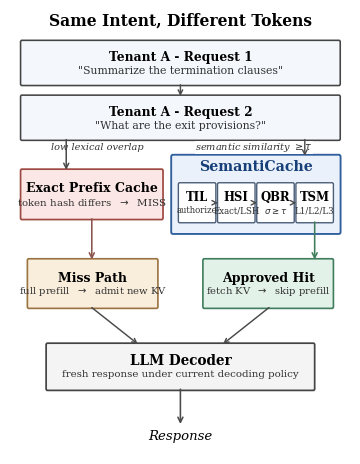
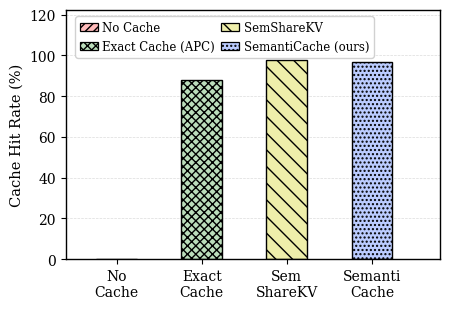
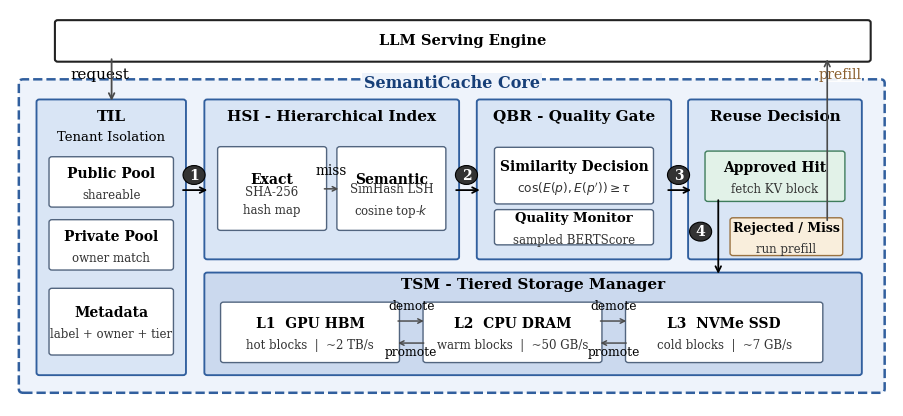

Generate these figures, in order, with matplotlib: (Note: this script raises an exception after producing the figures.)
"""
SemantiCache ICDE Paper Figures
Style: Tang et al. PVLDB 2025 — pastel fills + hatch patterns
Color scheme:
  - No Cache    : light salmon  (#FFBBBB) + '////' hatch
  - Exact Cache : light green   (#BBDDBB) + 'xxxx' hatch
  - SemShareKV  : light yellow  (#EEEEAA) + '\\\\' hatch
  - SemantiCache: light blue    (#BBCCFF) + '....' hatch  (our method)
Architecture diagram: light blue-gray tint outer box
NOTE: No set_title() calls — captions are handled by LaTeX.
"""

import json, os
import matplotlib
import matplotlib.pyplot as plt
import matplotlib.patches as mpatches
from matplotlib.patches import FancyBboxPatch
import numpy as np

matplotlib.rcParams.update({
    'font.family': 'serif',
    'font.serif': ['Times New Roman', 'DejaVu Serif'],
    'font.size': 10,
    'axes.labelsize': 10,
    'axes.titlesize': 10,
    'xtick.labelsize': 9,
    'ytick.labelsize': 9,
    'legend.fontsize': 8.5,
    'axes.linewidth': 1.0,
    'grid.linewidth': 0.5,
    'grid.alpha': 0.45,
    'grid.linestyle': '--',
    'axes.axisbelow': True,
    'pdf.fonttype': 42,
    'ps.fonttype': 42,
})

RESULTS = 'results'
FIGS = os.path.join(RESULTS, 'figures')
os.makedirs(FIGS, exist_ok=True)

def load(fname):
    with open(os.path.join(RESULTS, fname)) as f:
        return json.load(f)

def save(fig, name):
    fig.savefig(os.path.join(FIGS, f'{name}.pdf'), bbox_inches='tight')
    fig.savefig(os.path.join(FIGS, f'{name}.png'), bbox_inches='tight', dpi=300)
    plt.close(fig)
    print(f'  {name}  \u2713')

# ── Pastel color palette ──────────────────────────────────────────
C = {
    'no':    '#FFBBBB',   # light salmon  — No Cache
    'exact': '#BBDDBB',   # light green   — Exact Cache (APC)
    'sem':   '#EEEEAA',   # light yellow  — SemShareKV
    'ours':  '#BBCCFF',   # light blue    — SemantiCache (ours)
}
H = {
    'no':    '////',
    'exact': 'xxxx',
    'sem':   '\\\\',
    'ours':  '....',
}
LABELS = ['No Cache', 'Exact Cache (APC)', 'SemShareKV', 'SemantiCache (ours)']
CL = [C['no'], C['exact'], C['sem'], C['ours']]
HL = [H['no'], H['exact'], H['sem'], H['ours']]

def legend_patches():
    return [mpatches.Patch(fc=CL[i], ec='black', hatch=HL[i], linewidth=0.9,
                           label=LABELS[i]) for i in range(4)]

def arrow(ax, x1, y1, x2, y2, color='#4A4A4A', lw=1.15, ms=10):
    ax.annotate('', xy=(x2, y2), xytext=(x1, y1),
                arrowprops=dict(arrowstyle='->', color=color,
                                lw=lw, mutation_scale=ms,
                                shrinkA=0, shrinkB=0),
                zorder=4)

def line(ax, x1, y1, x2, y2, color='#4A4A4A', lw=1.15):
    ax.plot([x1, x2], [y1, y2], color=color, lw=lw,
            solid_capstyle='round', zorder=4)

def circle_num(ax, x, y, num, r=0.12, fontsize=8):
    c = plt.Circle((x, y), r, fc='#333333', ec='black', lw=0.8, zorder=5)
    ax.add_patch(c)
    ax.text(x, y, str(num), ha='center', va='center',
            fontsize=fontsize, color='white', fontweight='bold', zorder=6)

def fancy_box(ax, x, y, w, h, label, sub='',
              fc='#EEEEEE', ec='#444444', lw=1.2, ls='solid',
              fontsize=9, bold=True, subfontsize=7.0, linespacing=1.55):
    p = FancyBboxPatch((x, y), w, h, boxstyle='round,pad=0.04',
                       fc=fc, ec=ec, lw=lw, linestyle=ls, zorder=2)
    ax.add_patch(p)
    ty = y + h/2 + (0.14 if sub else 0)
    ax.text(x+w/2, ty, label, ha='center', va='center',
            fontsize=fontsize, fontweight='bold' if bold else 'normal', zorder=3)
    if sub:
        ax.text(x+w/2, y+h/2 - 0.20, sub, ha='center', va='center',
                fontsize=subfontsize, color='#333333', zorder=3,
                linespacing=linespacing)


# ═══════════════════════════════════════════════════════════════════
# Fig 1 — Motivation: Pipeline
# ═══════════════════════════════════════════════════════════════════
def fig_motivation():
    """Motivating comparison between exact-prefix and semantic KV reuse."""
    fig = plt.figure(figsize=(3.55, 4.55))
    ax = fig.add_axes([0.02, 0.012, 0.96, 0.976])
    ax.set_xlim(0, 10); ax.set_ylim(2.00, 13.1); ax.axis('off')

    ax.text(5.0, 12.83, 'Same Intent, Different Tokens',
            ha='center', va='center', fontsize=11.2, fontweight='bold')

    fancy_box(ax, 0.35, 11.25, 9.30, 1.05, 'Tenant A - Request 1',
              '"Summarize the termination clauses"',
              fc='#F4F7FC', fontsize=8.8, subfontsize=7.8, lw=1.15)
    fancy_box(ax, 0.35, 9.88, 9.30, 1.05, 'Tenant A - Request 2',
              '"What are the exit provisions?"',
              fc='#F4F7FC', fontsize=8.8, subfontsize=7.8, lw=1.15)
    arrow(ax, 5.0, 11.23, 5.0, 10.95, lw=1.05, ms=8)
    ax.text(2.55, 9.66, 'low lexical overlap',
            ha='center', va='center', fontsize=7.0, style='italic',
            color='#333333', bbox=dict(fc='white', ec='none', pad=0.2))
    ax.text(7.15, 9.66, 'semantic similarity $\\geq\\tau$',
            ha='center', va='center', fontsize=7.0, style='italic',
            color='#333333', bbox=dict(fc='white', ec='none', pad=0.2))

    # Exact-prefix baseline exposes the missed opportunity.
    fancy_box(ax, 0.35, 7.90, 4.10, 1.18, 'Exact Prefix Cache',
              r'token hash differs  $\rightarrow$  MISS',
              fc='#FBE7E5', ec='#9E4A42', fontsize=9.0,
              subfontsize=7.4, lw=1.25)
    arrow(ax, 1.65, 9.86, 1.65, 9.10, lw=1.1, ms=9)

    # SemantiCache decision path.
    core = FancyBboxPatch((4.78, 7.55), 4.87, 1.88,
                          boxstyle='round,pad=0.05',
                          fc='#EAF1FB', ec='#315F9E', lw=1.35, zorder=1)
    ax.add_patch(core)
    ax.text(7.215, 9.18, 'SemantiCache',
            ha='center', va='center', fontsize=10.2, fontweight='bold',
            color='#173F78', bbox=dict(fc='#EAF1FB', ec='none', pad=0.3))

    module_x = [4.98, 6.13, 7.28, 8.43]
    module_names = ['TIL', 'HSI', 'QBR', 'TSM']
    module_subs = ['authorize', 'Exact/LSH', r'$\sigma\geq\tau$', 'L1/L2/L3']
    for i, (x, name, sub) in enumerate(zip(module_x, module_names, module_subs)):
        fancy_box(ax, x, 7.82, 1.02, 0.92, name, sub,
                  fc='white', ec='#4B5E78', fontsize=8.4,
                  subfontsize=6.2, lw=1.0)
        if i < 3:
            arrow(ax, x + 1.03, 8.28, module_x[i + 1] - 0.03, 8.28,
                  lw=1.0, ms=8)
    arrow(ax, 8.65, 9.86, 8.65, 9.45, lw=1.0, ms=8)

    # Two explicit outcomes make the benefit and fallback semantics visible.
    fancy_box(ax, 0.55, 5.68, 3.75, 1.16, 'Miss Path',
              r'full prefill  $\rightarrow$  admit new KV',
              fc='#F9EEDC', ec='#9A7241', fontsize=9.0,
              subfontsize=7.2, lw=1.2)
    fancy_box(ax, 5.70, 5.68, 3.75, 1.16, 'Approved Hit',
              r'fetch KV  $\rightarrow$  skip prefill',
              fc='#E2F2E8', ec='#3F7D5C', fontsize=9.0,
              subfontsize=7.2, lw=1.2)
    arrow(ax, 2.40, 7.88, 2.40, 6.86, color='#8B554D', lw=1.15, ms=9)
    arrow(ax, 8.94, 7.80, 8.94, 6.86, color='#3F7D5C', lw=1.15, ms=9)

    # Both paths converge on the same decoder interface.
    fancy_box(ax, 1.10, 3.63, 7.80, 1.10, 'LLM Decoder',
              'fresh response under current decoding policy',
              fc='#F4F4F4', ec='#444444', fontsize=9.8,
              subfontsize=7.4, lw=1.25)
    arrow(ax, 2.40, 5.66, 3.75, 4.75, lw=1.05, ms=8)
    arrow(ax, 7.60, 5.66, 6.25, 4.75, lw=1.05, ms=8)

    arrow(ax, 5.0, 3.62, 5.0, 2.75, lw=1.15, ms=9)
    ax.text(5.0, 2.43, 'Response', ha='center', va='center',
            fontsize=9.5, style='italic')
    save(fig, 'fig1_motivation')



def fig_hitrate():
    """Standalone cache hit-rate bar chart (single-column, placed in §5 RQ1)."""
    fig, ax = plt.subplots(figsize=(4.6, 3.2))
    systems = ['No\nCache', 'Exact\nCache', 'Sem\nShareKV', 'Semanti\nCache']
    hits = [0.0, 88.0, 97.9, 96.7]
    x = np.arange(4)
    w = 0.48
    bars = ax.bar(x, hits, w, color=CL, edgecolor='black', linewidth=1.0)
    for bar, h in zip(bars, HL):
        bar.set_hatch(h)
    ax.set_ylabel('Cache Hit Rate (%)', fontsize=10.5)
    ax.set_ylim(0, 122)
    ax.set_xlim(-0.6, 3.8)
    ax.set_xticks(x)
    ax.set_xticklabels(systems, fontsize=10)
    ax.tick_params(axis='y', labelsize=10)
    ax.yaxis.grid(True, linestyle='--', alpha=0.45)
    ax.set_axisbelow(True)
    ax.legend(handles=legend_patches(), fontsize=8.5, ncol=2,
              loc='upper left', bbox_to_anchor=(0.01, 1.0),
              frameon=True, framealpha=0.9,
              handlelength=1.5, handletextpad=0.4, columnspacing=0.5)
    plt.tight_layout()
    save(fig, 'fig2_hitrate')



# ═══════════════════════════════════════════════════════════════════
# Fig 2 — Architecture framework
# ═══════════════════════════════════════════════════════════════════
def fig_architecture():
    """Compact double-column architecture with a fully explicit request path."""
    fig, ax = plt.subplots(figsize=(11.4, 5.15))
    ax.set_xlim(0, 12); ax.set_ylim(0.35, 6.65); ax.axis('off')

    fancy_box(ax, 0.65, 5.86, 11.00, 0.58,
              'LLM Serving Engine',
              fc='white', ec='#222222', lw=1.5, fontsize=10.5)


    outer = FancyBboxPatch((0.18, 0.62), 11.64, 4.86,
                           boxstyle='round,pad=0.06',
                           fc='#EEF3FB', ec='#315F9E',
                           lw=1.8, linestyle='dashed', zorder=1)
    ax.add_patch(outer)
    ax.text(6.0, 5.48, 'SemantiCache Core',
            ha='center', va='center', fontsize=11.5, fontweight='bold',
            color='#173F78', zorder=6,
            bbox=dict(fc='#EEF3FB', ec='none', pad=1.5))

    # TIL: authorization data and the candidate mask.
    til = FancyBboxPatch((0.40, 0.88), 1.95, 4.30,
                         boxstyle='round,pad=0.04',
                         fc='#D9E5F5', ec='#315F9E', lw=1.35, zorder=2)
    ax.add_patch(til)
    ax.text(1.375, 4.88, 'TIL', ha='center', fontsize=11.0,
            fontweight='bold', zorder=3)
    ax.text(1.375, 4.57, 'Tenant Isolation', ha='center',
            fontsize=9.5, zorder=3)
    fancy_box(ax, 0.57, 3.55, 1.61, 0.72, 'Public Pool', 'shareable',
              fc='white', ec='#52657F', fontsize=10.0, subfontsize=8.5, lw=1.0)
    fancy_box(ax, 0.57, 2.55, 1.61, 0.72, 'Private Pool', 'owner match',
              fc='white', ec='#52657F', fontsize=10.0, subfontsize=8.5, lw=1.0)
    fancy_box(ax, 0.57, 1.20, 1.61, 0.98, 'Metadata',
              'label + owner + tier',
              fc='white', ec='#52657F', fontsize=10.0, subfontsize=8.5, lw=1.0)

    # HSI: exact first, semantic only on an exact miss.
    hsi = FancyBboxPatch((2.68, 2.72), 3.38, 2.46,
                         boxstyle='round,pad=0.04',
                         fc='#D9E5F5', ec='#315F9E', lw=1.35, zorder=2)
    ax.add_patch(hsi)
    ax.text(4.37, 4.88, 'HSI - Hierarchical Index',
            ha='center', fontsize=11.0, fontweight='bold', zorder=3)
    fancy_box(ax, 2.86, 3.18, 1.40, 1.25, 'Exact',
              'SHA-256\nhash map',
              fc='white', ec='#52657F', fontsize=10.0, subfontsize=8.5, lw=1.0)
    fancy_box(ax, 4.48, 3.18, 1.40, 1.25, 'Semantic',
              'SimHash LSH\ncosine top-$k$',
              fc='white', ec='#52657F', fontsize=10.0, subfontsize=8.5, lw=1.0)
    arrow(ax, 4.27, 3.80, 4.46, 3.80, lw=1.10, ms=8)
    ax.text(4.36, 4.03, 'miss', ha='center', fontsize=9.8)

    # QBR: online decision plus a monitoring hook.
    qbr = FancyBboxPatch((6.38, 2.72), 2.56, 2.46,
                         boxstyle='round,pad=0.04',
                         fc='#D9E5F5', ec='#315F9E', lw=1.35, zorder=2)
    ax.add_patch(qbr)
    ax.text(7.66, 4.88, 'QBR - Quality Gate',
            ha='center', fontsize=11.0, fontweight='bold', zorder=3)
    fancy_box(ax, 6.62, 3.60, 2.08, 0.82, 'Similarity Decision',
              r'$\cos(E(p),E(p^\prime))\geq\tau$',
              fc='white', ec='#52657F', fontsize=10.0, subfontsize=8.8, lw=1.0)
    fancy_box(ax, 6.62, 2.95, 2.08, 0.48, 'Quality Monitor',
              'sampled BERTScore',
              fc='white', ec='#52657F', fontsize=9.5, subfontsize=8.5, lw=1.0)

    # Decision router makes hit and miss behavior explicit.
    router = FancyBboxPatch((9.25, 2.72), 2.28, 2.46,
                            boxstyle='round,pad=0.04',
                            fc='#D9E5F5', ec='#315F9E', lw=1.35, zorder=2)
    ax.add_patch(router)
    ax.text(10.39, 4.88, 'Reuse Decision',
            ha='center', fontsize=11.0, fontweight='bold', zorder=3)
    fancy_box(ax, 9.48, 3.64, 1.82, 0.72, 'Approved Hit',
              'fetch KV block',
              fc='#E2F2E8', ec='#3F7D5C', fontsize=10.0,
              subfontsize=8.5, lw=1.0)
    fancy_box(ax, 9.82, 2.78, 1.45, 0.52, 'Rejected / Miss',
              'run prefill',
              fc='#F9EEDC', ec='#9A7241', fontsize=9.0,
              subfontsize=8.5, lw=1.0)

    # TSM occupies a dense lower band rather than three oversized empty boxes.
    tsm = FancyBboxPatch((2.68, 0.88), 8.85, 1.55,
                         boxstyle='round,pad=0.04',
                         fc='#CBD9EE', ec='#315F9E', lw=1.35, zorder=2)
    ax.add_patch(tsm)
    ax.text(7.10, 2.22, 'TSM - Tiered Storage Manager',
            ha='center', fontsize=11.0, fontweight='bold', zorder=3)
    tier_specs = [
        (2.90, 2.35, 'L1  GPU HBM', 'hot blocks  |  ~2 TB/s'),
        (5.65, 2.35, 'L2  CPU DRAM', 'warm blocks  |  ~50 GB/s'),
        (8.40, 2.60, 'L3  NVMe SSD', 'cold blocks  |  ~7 GB/s'),
    ]
    for x, w, name, sub in tier_specs:
        fancy_box(ax, x, 1.08, w, 0.88, name, sub,
                  fc='white', ec='#52657F', fontsize=10.0,
                  subfontsize=8.5, lw=1.0)
    arrow(ax, 5.27, 1.70, 5.62, 1.70, lw=1.05, ms=8)
    arrow(ax, 5.62, 1.35, 5.27, 1.35, lw=1.05, ms=8)
    arrow(ax, 8.02, 1.70, 8.37, 1.70, lw=1.05, ms=8)
    arrow(ax, 8.37, 1.35, 8.02, 1.35, lw=1.05, ms=8)
    ax.text(5.45, 1.88, 'demote', ha='center', fontsize=8.8)
    ax.text(5.45, 1.16, 'promote', ha='center', fontsize=8.8)
    ax.text(8.20, 1.88, 'demote', ha='center', fontsize=8.8)
    ax.text(8.20, 1.16, 'promote', ha='center', fontsize=8.8)

    # Numbered request flow.
    arrow(ax, 1.38, 5.86, 1.38, 5.20, lw=1.3, ms=10)
    ax.text(0.82, 5.55, 'request', fontsize=11.0)
    circle_num(ax, 2.50, 4.02, 1, r=0.15, fontsize=10)
    arrow(ax, 2.35, 3.78, 2.68, 3.78, lw=1.3, color='black', ms=10)
    circle_num(ax, 6.20, 4.02, 2, r=0.15, fontsize=10)
    arrow(ax, 6.06, 3.78, 6.38, 3.78, lw=1.3, color='black', ms=10)
    circle_num(ax, 9.08, 4.02, 3, r=0.15, fontsize=10)
    arrow(ax, 8.94, 3.78, 9.25, 3.78, lw=1.3, color='black', ms=10)
    circle_num(ax, 9.38, 3.12, 4, r=0.15, fontsize=10)
    arrow(ax, 9.62, 3.62, 9.62, 2.45, lw=1.3, color='black', ms=10)

    # Rejected requests return directly to the serving engine for full prefill.
    arrow(ax, 11.10, 3.30, 11.10, 5.86, lw=1.20, ms=10)
    ax.text(10.98, 5.55, 'prefill',
            fontsize=10.2, color='#8A5E2D',
            bbox=dict(fc='white', ec='none', pad=0.4, alpha=0.9))

    save(fig, 'fig2_architecture')


# ═══════════════════════════════════════════════════════════════════
# Fig 3 — End-to-end performance
# ═══════════════════════════════════════════════════════════════════
def fig_end_to_end():
    rag   = load('benchmark_rag_synthetic_n1000.json')
    lmsys = load('benchmark_lmsys_n500.json')

    def pick(data, key, mult=1):
        return [d.get(key, 0)*mult for d in data[:4]]

    rag_hit  = pick(rag,   'hit_rate', 100)
    rag_ttft = pick(rag,   'mean_ttft_ms')
    lms_hit  = pick(lmsys, 'hit_rate', 100)
    lms_ttft = pick(lmsys, 'mean_ttft_ms')

    fig, axes = plt.subplots(1, 2, figsize=(11, 4.8))   # larger for readability
    w = 0.35; xs = np.arange(4)

    titles = ['(a) RAG Synthetic ($n$=1,000)', '(b) LMSYS Real-World ($n$=500)']
    for ax, hits, ttfts, title in zip(
        axes,
        [rag_hit, lms_hit],
        [rag_ttft, lms_ttft],
        titles
    ):
        ax2 = ax.twinx()
        bars = ax.bar(xs, hits, w, color=CL, edgecolor='black', linewidth=0.9, zorder=3)
        for b, h in zip(bars, HL):
            b.set_hatch(h)
        ax2.plot(xs, ttfts, color='black', marker='D', markersize=7,
                 linewidth=2.0, linestyle='--', zorder=4, label='TTFT (ms)')
        ax2.set_ylabel('Mean TTFT (ms)', fontsize=13)
        ax2.set_ylim(20, 52)
        ax2.tick_params(axis='y', labelsize=12)
        ax.set_ylabel('Cache Hit Rate (%)', fontsize=13)
        ax.set_ylim(0, 120)
        ax.set_xticks(xs)
        ax.set_xticklabels(['No\nCache', 'Exact\nCache', 'Sem-\nShareKV', 'Semanti-\nCache'],
                           fontsize=12)
        ax.tick_params(axis='y', labelsize=12)
        ax.yaxis.grid(True, linestyle='--', alpha=0.4, zorder=0)
        ax.set_axisbelow(True)
        # subfigure title below x-axis
        ax.text(0.5, -0.22, title, transform=ax.transAxes,
                fontsize=12, fontweight='bold', ha='center', va='top', clip_on=False)

    fig.legend(handles=legend_patches() + [
        plt.Line2D([0], [0], color='black', marker='D', markersize=6,
                   linestyle='--', label='TTFT (ms)')
    ], loc='upper center', ncol=5, frameon=False,
               bbox_to_anchor=(0.5, 1.06), fontsize=11)
    plt.tight_layout(rect=[0, 0.06, 1, 1])
    save(fig, 'fig3_end_to_end')

    # ── Also save individual panels for LaTeX \subfigure ──────────
    for panel_idx, (hits, ttfts, suffix) in enumerate([
        (rag_hit,  rag_ttft,  'fig3a_rag'),
        (lms_hit,  lms_ttft,  'fig3b_lmsys'),
    ]):
        fig_p, ax_p = plt.subplots(1, 1, figsize=(5.2, 4.4))
        ax2_p = ax_p.twinx()
        bars = ax_p.bar(xs, hits, w, color=CL, edgecolor='black', linewidth=0.9, zorder=3)
        for b, h in zip(bars, HL):
            b.set_hatch(h)
        ax2_p.plot(xs, ttfts, color='black', marker='D', markersize=7,
                   linewidth=2.0, linestyle='--', zorder=4)
        ax2_p.set_ylabel('Mean TTFT (ms)', fontsize=13)
        ax2_p.set_ylim(20, 52)
        ax2_p.tick_params(axis='y', labelsize=12)
        ax_p.set_ylabel('Cache Hit Rate (%)', fontsize=13)
        ax_p.set_ylim(0, 120)
        ax_p.set_xticks(xs)
        ax_p.set_xticklabels(['No\nCache', 'Exact\nCache', 'Sem-\nShareKV', 'Semanti-\nCache'],
                             fontsize=12)
        ax_p.tick_params(axis='y', labelsize=12)
        ax_p.yaxis.grid(True, linestyle='--', alpha=0.4, zorder=0)
        ax_p.set_axisbelow(True)
        plt.tight_layout()
        save(fig_p, suffix)


# ═══════════════════════════════════════════════════════════════════
# Fig 4 — Tau sweep
# ═══════════════════════════════════════════════════════════════════
def fig_tau_sweep():
    data  = load('tau_sweep.json')
    taus  = [d['tau']          for d in data]
    hits  = [d['hit_rate']*100 for d in data]
    berts = [d['bertscore']    for d in data]

    fig, ax1 = plt.subplots(figsize=(6.8, 4.2))
    bw = 0.038
    bars = ax1.bar(taus, hits, bw, color=C['ours'], edgecolor='black',
                   hatch=H['ours'], linewidth=0.9, label='Hit Rate (%)')
    ax1.set_xlabel('Reuse Safety Threshold ($\\tau$)', fontsize=14)
    ax1.set_ylabel('Cache Hit Rate (%)', fontsize=14)
    ax1.set_ylim(60, 105)
    ax1.set_xticks(taus)
    ax1.set_xticklabels([str(t) for t in taus], fontsize=12)
    ax1.tick_params(axis='y', labelsize=12)
    ax1.yaxis.grid(True, linestyle='--', alpha=0.4)
    ax1.set_axisbelow(True)

    ax2 = ax1.twinx()
    ax2.plot(taus, berts, color='black', marker='o', markersize=6,
             linewidth=2.0, label='BERTScore')
    ax2.set_ylabel('Generation Quality (BERTScore)', fontsize=14)
    ax2.set_ylim(0.800, 0.895)
    ax2.tick_params(axis='y', labelsize=12)
    ax2.grid(False)

    ax1.axvline(0.85, color='gray', linestyle=':', linewidth=1.2)
    ax1.text(0.855, 103, 'default $\\tau$', ha='left', fontsize=11, color='#555')

    h1, l1 = ax1.get_legend_handles_labels()
    h2, l2 = ax2.get_legend_handles_labels()
    ax1.legend(h1+h2, l1+l2, loc='upper left', frameon=True, framealpha=0.9, fontsize=12)
    plt.tight_layout()
    save(fig, 'fig4_tau_sweep')


# ═══════════════════════════════════════════════════════════════════
# Fig 5 — Scalability
# ═══════════════════════════════════════════════════════════════════
def fig_scalability():
    data   = load('scalability.json')
    x      = data['checkpoints']
    hits   = data['semanticache_hit_rate']
    ttft_s = data['semanticache_mean_ttft']
    ttft_n = data['no_cache_mean_ttft']

    fig, axes = plt.subplots(1, 2, figsize=(10, 3.6))

    axes[0].plot(x, hits, color='#2255AA', marker='o', markersize=3.5,
                 linewidth=2.0, label='SemantiCache')
    axes[0].fill_between(x, hits, 50, alpha=0.12, color='#BBCCFF')
    axes[0].set_xlabel('Number of Requests', fontsize=12)
    axes[0].set_ylabel('Cumulative Hit Rate (%)', fontsize=12)
    axes[0].set_ylim(50, 100); axes[0].set_xlim(0, 1050)
    axes[0].tick_params(labelsize=10.5)
    axes[0].legend(loc='lower right', frameon=True, framealpha=0.9, fontsize=10.5)
    axes[0].yaxis.grid(True, linestyle='--', alpha=0.4)

    axes[1].plot(x, ttft_n, color='#CC3333', marker='s', markersize=3.5,
                 linewidth=1.8, linestyle='--', label='No Cache')
    axes[1].plot(x, ttft_s, color='#2255AA', marker='o', markersize=3.5,
                 linewidth=2.0, label='SemantiCache')
    axes[1].fill_between(x, ttft_n, ttft_s, alpha=0.15, color='#BBCCFF',
                         label='TTFT savings')
    axes[1].set_xlabel('Number of Requests', fontsize=12)
    axes[1].set_ylabel('Mean TTFT (ms)', fontsize=12)
    axes[1].set_ylim(28, 46); axes[1].set_xlim(0, 1050)
    axes[1].tick_params(labelsize=10.5)
    axes[1].legend(loc='upper right', frameon=True, framealpha=0.9, fontsize=10.5)
    axes[1].yaxis.grid(True, linestyle='--', alpha=0.4)

    # subfigure labels — below each panel, centered (matches fig1 style)
    for ax, lbl in zip(axes, ['(a)', '(b)']):
        ax.text(0.5, -0.18, lbl, transform=ax.transAxes,
                fontsize=12, fontweight='bold', ha='center', va='top', clip_on=False)

    plt.tight_layout()
    save(fig, 'fig5_scalability')

    # ── Also save individual panels for LaTeX \subfigure ──────────
    # Panel (a): cumulative hit rate
    fig_a, ax_a = plt.subplots(1, 1, figsize=(4.8, 3.6))
    ax_a.plot(x, hits, color='#2255AA', marker='o', markersize=3.5,
              linewidth=2.0, label='SemantiCache')
    ax_a.fill_between(x, hits, 50, alpha=0.12, color='#BBCCFF')
    ax_a.set_xlabel('Number of Requests', fontsize=12)
    ax_a.set_ylabel('Cumulative Hit Rate (%)', fontsize=12)
    ax_a.set_ylim(50, 100); ax_a.set_xlim(0, 1050)
    ax_a.tick_params(labelsize=10.5)
    ax_a.legend(loc='lower right', frameon=True, framealpha=0.9, fontsize=10.5)
    ax_a.yaxis.grid(True, linestyle='--', alpha=0.4)
    plt.tight_layout()
    save(fig_a, 'fig5a_hit_rate')

    # Panel (b): TTFT comparison
    fig_b, ax_b = plt.subplots(1, 1, figsize=(4.8, 3.6))
    ax_b.plot(x, ttft_n, color='#CC3333', marker='s', markersize=3.5,
              linewidth=1.8, linestyle='--', label='No Cache')
    ax_b.plot(x, ttft_s, color='#2255AA', marker='o', markersize=3.5,
              linewidth=2.0, label='SemantiCache')
    ax_b.fill_between(x, ttft_n, ttft_s, alpha=0.15, color='#BBCCFF',
                      label='TTFT savings')
    ax_b.set_xlabel('Number of Requests', fontsize=12)
    ax_b.set_ylabel('Mean TTFT (ms)', fontsize=12)
    ax_b.set_ylim(28, 46); ax_b.set_xlim(0, 1050)
    ax_b.tick_params(labelsize=10.5)
    ax_b.legend(loc='upper right', frameon=True, framealpha=0.9, fontsize=10.5)
    ax_b.yaxis.grid(True, linestyle='--', alpha=0.4)
    plt.tight_layout()
    save(fig_b, 'fig5b_ttft')


# ═══════════════════════════════════════════════════════════════════
# Fig 6 — Ablation
# ═══════════════════════════════════════════════════════════════════
def fig_ablation():
    data  = load('ablation.json')
    names = ['Full\nSystem', 'w/o\nSemantic', 'w/o\nQBR', 'w/o\nTSM', 'w/o\nTIL']
    exact = [d['exact_hit_rate']*100    for d in data]
    sem   = [d['semantic_hit_rate']*100 for d in data]
    total = [d['hit_rate']*100          for d in data]

    fig, ax = plt.subplots(figsize=(5.6, 4.0))
    xs = np.arange(5); w = 0.48

    b1 = ax.bar(xs, exact, w, label='Exact Hit', color=C['exact'],
                edgecolor='black', hatch=H['exact'], linewidth=0.9)
    b2 = ax.bar(xs, sem, w, bottom=exact, label='Semantic Hit',
                color=C['ours'], edgecolor='black', hatch=H['ours'], linewidth=0.9)

    for i, t in enumerate(total):
        ax.text(xs[i], t+1.4, f'{t:.0f}%',
                ha='center', va='bottom', fontsize=14.0, fontweight='bold')

    ax.set_xticks(xs); ax.set_xticklabels(names, fontsize=13.0)
    ax.tick_params(axis='y', labelsize=13.0)
    ax.set_ylabel('Cache Hit Rate (%)', fontsize=14.0)
    ax.set_ylim(0, 112)
    # Keep the legend above the plot so the visual reads top-to-bottom.
    ax.legend(loc='lower center', bbox_to_anchor=(0.5, 1.01),
              ncol=2, frameon=False, fontsize=13.0,
              handlelength=1.7, handleheight=1.0, columnspacing=1.6)
    ax.yaxis.grid(True, linestyle='--', alpha=0.4); ax.set_axisbelow(True)
    plt.tight_layout()
    save(fig, 'fig6_ablation')


# ═══════════════════════════════════════════════════════════════════
# Fig 7 — Overhead breakdown
# ═══════════════════════════════════════════════════════════════════
def fig_overhead():
    data  = load('overhead_breakdown.json')
    comps = ['Exact Hash', 'Embedding\nExtraction', 'LSH Lookup', 'QBR\nCheck']
    times = [data['exact_hash_avg_ms'], data['embedding_avg_ms'],
             data['lsh_lookup_avg_ms'], data['qbr_similarity_avg_ms']]
    fcs  = [C['no'], C['sem'], C['exact'], C['ours']]
    hats = [H['no'], H['sem'], H['exact'], H['ours']]

    fig, ax = plt.subplots(figsize=(7, 2.5))
    left = 0
    for t, fc, h, lbl in zip(times, fcs, hats, comps):
        ax.barh('Overhead', t, left=left, color=fc, hatch=h,
                edgecolor='black', linewidth=0.9, label=lbl)
        if t > 0.35:
            ax.text(left + t/2, 0, f'{t:.3f}ms',
                    ha='center', va='center', fontsize=10, fontweight='bold')
        elif t > 0.05:
            ax.text(left + t/2, 0.52, f'{t:.3f} ms',
                    ha='center', va='center', fontsize=10, fontweight='bold',
                    bbox=dict(fc='white', ec='none', pad=0.6, alpha=0.95))
        left += t
    exact_mid = times[0] / 2
    qbr_mid = sum(times[:-1]) + times[-1] / 2
    ax.annotate(f'Exact Hash\n{times[0]:.3f} ms',
                xy=(exact_mid, 0.39), xytext=(0.85, 0.72),
                ha='center', va='center', fontsize=9.5, fontweight='bold',
                bbox=dict(fc='white', ec='none', pad=0.6, alpha=0.95),
                arrowprops=dict(arrowstyle='->', color='black', lw=0.9,
                                shrinkA=1, shrinkB=1))
    ax.annotate(f'QBR Check\n{times[-1]:.3f} ms',
                xy=(qbr_mid, 0.39), xytext=(10.00, 0.72),
                ha='center', va='center', fontsize=9.5, fontweight='bold',
                bbox=dict(fc='white', ec='none', pad=0.6, alpha=0.95),
                arrowprops=dict(arrowstyle='->', color='black', lw=0.9,
                                shrinkA=1, shrinkB=1))
    ax.set_xlabel('Latency (ms)', fontsize=12)
    ax.set_xlim(0, 11.0); ax.set_yticks([])
    ax.tick_params(axis='x', labelsize=10.5)
    ax.set_ylim(-0.72, 1.00)
    ax.text(left+0.32, 0, f'Total:\n{left:.2f} ms',
            va='center', fontsize=10.5, fontweight='bold')
    ax.legend(loc='upper center', ncol=4, frameon=False,
              bbox_to_anchor=(0.5, 1.42), fontsize=10.5)
    ax.xaxis.grid(True, linestyle='--', alpha=0.4)
    plt.tight_layout()
    save(fig, 'fig7_overhead')




if __name__ == '__main__':
    print('Generating figures (Tang et al. pastel+hatch style)...\n')
    fig_motivation()
    fig_hitrate()
    fig_architecture()
    fig_end_to_end()
    fig_tau_sweep()
    fig_scalability()
    fig_ablation()
    fig_overhead()
    print('\nAll figures saved to', FIGS)
